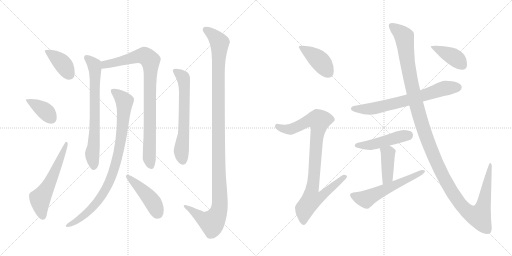
t = 0.00 s
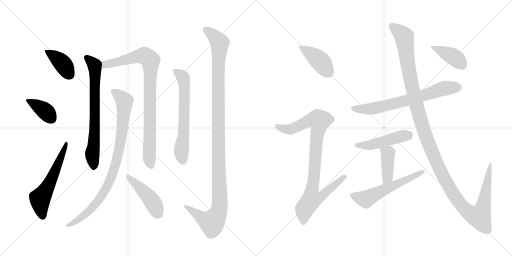
t = 2.69 s
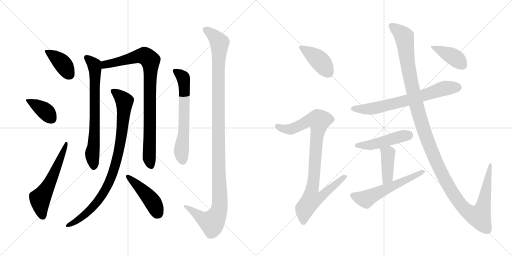
t = 5.38 s
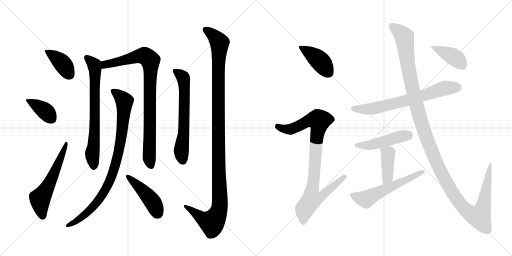
t = 8.08 s
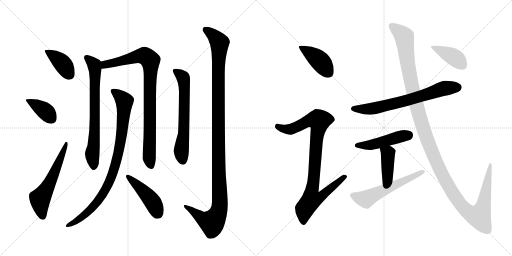
t = 10.77 s
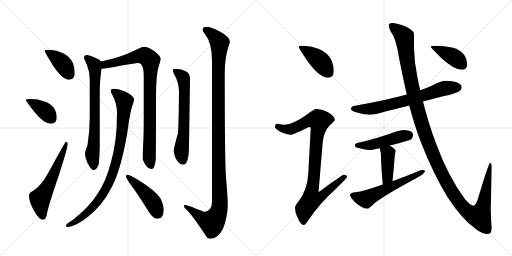
t = 13.46 s

The animated SVG that drew these frames (rendered in a browser with its animation timeline set to each time). Animation: 17 CSS @keyframes rules; one cycle of 13.46 s.

<svg version="1.1" viewBox="0 0 2048 1024" xmlns="http://www.w3.org/2000/svg">
  <g stroke="lightgray" stroke-dasharray="1,1" stroke-width="1" transform="scale(4, 4)">
    <line x1="0" y1="0" x2="256" y2="256"></line>
    <line x1="256" y1="0" x2="0" y2="256"></line>
    <line x1="128" y1="0" x2="128" y2="256"></line>
    <line x1="0" y1="128" x2="256" y2="128"></line>
    <line x1="256" y1="0" x2="512" y2="256"></line>
    <line x1="512" y1="0" x2="256" y2="256"></line>
    <line x1="384" y1="0" x2="384" y2="256"></line>
    <line x1="256" y1="128" x2="512" y2="128"></line>
  </g>
<g transform="scale(1, -1) translate(0, -850)">
   <style type="text/css">
    @keyframes keyframes0 {
      from {
       stroke: black;
       stroke-dashoffset: 391;
       stroke-width: 128;
       }
       56% {
       animation-timing-function: step-end;
       stroke: black;
       stroke-dashoffset: 0;
       stroke-width: 128;
       }
       to {
       stroke: black;
       stroke-width: 1024;
       }
       }
       #make-me-a-hanzi-animation-0 {
         animation: keyframes0 0.568197s both;
         animation-delay: 0.000000s;
         animation-timing-function: linear;
       }
    @keyframes keyframes1 {
      from {
       stroke: black;
       stroke-dashoffset: 382;
       stroke-width: 128;
       }
       55% {
       animation-timing-function: step-end;
       stroke: black;
       stroke-dashoffset: 0;
       stroke-width: 128;
       }
       to {
       stroke: black;
       stroke-width: 1024;
       }
       }
       #make-me-a-hanzi-animation-1 {
         animation: keyframes1 0.560872s both;
         animation-delay: 0.568197s;
         animation-timing-function: linear;
       }
    @keyframes keyframes2 {
      from {
       stroke: black;
       stroke-dashoffset: 577;
       stroke-width: 128;
       }
       65% {
       animation-timing-function: step-end;
       stroke: black;
       stroke-dashoffset: 0;
       stroke-width: 128;
       }
       to {
       stroke: black;
       stroke-width: 1024;
       }
       }
       #make-me-a-hanzi-animation-2 {
         animation: keyframes2 0.719564s both;
         animation-delay: 1.129069s;
         animation-timing-function: linear;
       }
    @keyframes keyframes3 {
      from {
       stroke: black;
       stroke-dashoffset: 707;
       stroke-width: 128;
       }
       70% {
       animation-timing-function: step-end;
       stroke: black;
       stroke-dashoffset: 0;
       stroke-width: 128;
       }
       to {
       stroke: black;
       stroke-width: 1024;
       }
       }
       #make-me-a-hanzi-animation-3 {
         animation: keyframes3 0.825358s both;
         animation-delay: 1.848633s;
         animation-timing-function: linear;
       }
    @keyframes keyframes4 {
      from {
       stroke: black;
       stroke-dashoffset: 883;
       stroke-width: 128;
       }
       74% {
       animation-timing-function: step-end;
       stroke: black;
       stroke-dashoffset: 0;
       stroke-width: 128;
       }
       to {
       stroke: black;
       stroke-width: 1024;
       }
       }
       #make-me-a-hanzi-animation-4 {
         animation: keyframes4 0.968587s both;
         animation-delay: 2.673991s;
         animation-timing-function: linear;
       }
    @keyframes keyframes5 {
      from {
       stroke: black;
       stroke-dashoffset: 895;
       stroke-width: 128;
       }
       74% {
       animation-timing-function: step-end;
       stroke: black;
       stroke-dashoffset: 0;
       stroke-width: 128;
       }
       to {
       stroke: black;
       stroke-width: 1024;
       }
       }
       #make-me-a-hanzi-animation-5 {
         animation: keyframes5 0.978353s both;
         animation-delay: 3.642578s;
         animation-timing-function: linear;
       }
    @keyframes keyframes6 {
      from {
       stroke: black;
       stroke-dashoffset: 448;
       stroke-width: 128;
       }
       59% {
       animation-timing-function: step-end;
       stroke: black;
       stroke-dashoffset: 0;
       stroke-width: 128;
       }
       to {
       stroke: black;
       stroke-width: 1024;
       }
       }
       #make-me-a-hanzi-animation-6 {
         animation: keyframes6 0.614583s both;
         animation-delay: 4.620931s;
         animation-timing-function: linear;
       }
    @keyframes keyframes7 {
      from {
       stroke: black;
       stroke-dashoffset: 633;
       stroke-width: 128;
       }
       67% {
       animation-timing-function: step-end;
       stroke: black;
       stroke-dashoffset: 0;
       stroke-width: 128;
       }
       to {
       stroke: black;
       stroke-width: 1024;
       }
       }
       #make-me-a-hanzi-animation-7 {
         animation: keyframes7 0.765137s both;
         animation-delay: 5.235514s;
         animation-timing-function: linear;
       }
    @keyframes keyframes8 {
      from {
       stroke: black;
       stroke-dashoffset: 1189;
       stroke-width: 128;
       }
       79% {
       animation-timing-function: step-end;
       stroke: black;
       stroke-dashoffset: 0;
       stroke-width: 128;
       }
       to {
       stroke: black;
       stroke-width: 1024;
       }
       }
       #make-me-a-hanzi-animation-8 {
         animation: keyframes8 1.217611s both;
         animation-delay: 6.000651s;
         animation-timing-function: linear;
       }
    @keyframes keyframes9 {
      from {
       stroke: black;
       stroke-dashoffset: 412;
       stroke-width: 128;
       }
       57% {
       animation-timing-function: step-end;
       stroke: black;
       stroke-dashoffset: 0;
       stroke-width: 128;
       }
       to {
       stroke: black;
       stroke-width: 1024;
       }
       }
       #make-me-a-hanzi-animation-9 {
         animation: keyframes9 0.585286s both;
         animation-delay: 7.218262s;
         animation-timing-function: linear;
       }
    @keyframes keyframes10 {
      from {
       stroke: black;
       stroke-dashoffset: 919;
       stroke-width: 128;
       }
       75% {
       animation-timing-function: step-end;
       stroke: black;
       stroke-dashoffset: 0;
       stroke-width: 128;
       }
       to {
       stroke: black;
       stroke-width: 1024;
       }
       }
       #make-me-a-hanzi-animation-10 {
         animation: keyframes10 0.997884s both;
         animation-delay: 7.803548s;
         animation-timing-function: linear;
       }
    @keyframes keyframes11 {
      from {
       stroke: black;
       stroke-dashoffset: 688;
       stroke-width: 128;
       }
       69% {
       animation-timing-function: step-end;
       stroke: black;
       stroke-dashoffset: 0;
       stroke-width: 128;
       }
       to {
       stroke: black;
       stroke-width: 1024;
       }
       }
       #make-me-a-hanzi-animation-11 {
         animation: keyframes11 0.809896s both;
         animation-delay: 8.801432s;
         animation-timing-function: linear;
       }
    @keyframes keyframes12 {
      from {
       stroke: black;
       stroke-dashoffset: 469;
       stroke-width: 128;
       }
       60% {
       animation-timing-function: step-end;
       stroke: black;
       stroke-dashoffset: 0;
       stroke-width: 128;
       }
       to {
       stroke: black;
       stroke-width: 1024;
       }
       }
       #make-me-a-hanzi-animation-12 {
         animation: keyframes12 0.631673s both;
         animation-delay: 9.611328s;
         animation-timing-function: linear;
       }
    @keyframes keyframes13 {
      from {
       stroke: black;
       stroke-dashoffset: 407;
       stroke-width: 128;
       }
       57% {
       animation-timing-function: step-end;
       stroke: black;
       stroke-dashoffset: 0;
       stroke-width: 128;
       }
       to {
       stroke: black;
       stroke-width: 1024;
       }
       }
       #make-me-a-hanzi-animation-13 {
         animation: keyframes13 0.581217s both;
         animation-delay: 10.243001s;
         animation-timing-function: linear;
       }
    @keyframes keyframes14 {
      from {
       stroke: black;
       stroke-dashoffset: 568;
       stroke-width: 128;
       }
       65% {
       animation-timing-function: step-end;
       stroke: black;
       stroke-dashoffset: 0;
       stroke-width: 128;
       }
       to {
       stroke: black;
       stroke-width: 1024;
       }
       }
       #make-me-a-hanzi-animation-14 {
         animation: keyframes14 0.712240s both;
         animation-delay: 10.824219s;
         animation-timing-function: linear;
       }
    @keyframes keyframes15 {
      from {
       stroke: black;
       stroke-dashoffset: 1346;
       stroke-width: 128;
       }
       81% {
       animation-timing-function: step-end;
       stroke: black;
       stroke-dashoffset: 0;
       stroke-width: 128;
       }
       to {
       stroke: black;
       stroke-width: 1024;
       }
       }
       #make-me-a-hanzi-animation-15 {
         animation: keyframes15 1.345378s both;
         animation-delay: 11.536458s;
         animation-timing-function: linear;
       }
    @keyframes keyframes16 {
      from {
       stroke: black;
       stroke-dashoffset: 402;
       stroke-width: 128;
       }
       57% {
       animation-timing-function: step-end;
       stroke: black;
       stroke-dashoffset: 0;
       stroke-width: 128;
       }
       to {
       stroke: black;
       stroke-width: 1024;
       }
       }
       #make-me-a-hanzi-animation-16 {
         animation: keyframes16 0.577148s both;
         animation-delay: 12.881836s;
         animation-timing-function: linear;
       }
</style>
<path d="M 200 651 Q 179 651 179 647 Q 179 641 212 588 Q 250 531 275 531 Q 299 531 299 558 Q 299 578 292 597 Q 278 626 250 638 Q 227 649 200 651 Z" fill="lightgray"></path> 
<path d="M 124 454 Q 103 454 103 451 Q 103 446 137 403 Q 176 355 204 355 Q 227 355 227 382 Q 227 398 219 413 Q 206 436 175 445 Q 152 454 124 454 Z" fill="lightgray"></path> 
<path d="M 263 283 Q 261 283 195 162 Q 163 103 131 86 Q 116 79 116 67 Q 116 43 136 7 Q 157 -29 171 -29 Q 183 -29 187 -10 Q 191 20 233 142 Q 271 259 271 275 Q 271 283 263 283 Z" fill="lightgray"></path> 
<path d="M 347 630 Q 336 629 336 619 Q 336 616 348 590 Q 359 563 359 531 L 359 382 Q 359 323 350 269 Q 340 245 340 235 Q 340 221 350 198 Q 365 170 372 170 Q 388 170 395 194 Q 398 223 399 263 L 399 487 Q 399 525 406 576 C 409 599 409 599 403 604 Q 398 612 379 620 Q 358 630 347 630 Z" fill="lightgray"></path> 
<path d="M 406 576 Q 407 575 408 575 Q 419 575 486 588 Q 541 598 552 598 Q 575 598 575 546 L 575 383 Q 575 345 574 300 Q 571 250 571 214 Q 571 209 583 189 Q 594 174 607 174 Q 618 174 623 211 Q 624 239 624 463 Q 624 554 636 589 Q 643 610 643 615 Q 643 625 620 643 Q 594 663 575 663 Q 567 663 530 644 Q 479 619 403 604 C 374 598 376 574 406 576 Z" fill="lightgray"></path> 
<path d="M 456 495 Q 443 495 443 487 Q 443 481 450 469 Q 468 438 468 395 Q 468 281 443 198 Q 424 125 391 76 Q 359 24 292 -29 Q 263 -47 263 -54 Q 263 -58 271 -58 Q 299 -58 352 -17 Q 410 30 440 89 Q 482 159 509 318 Q 520 399 528 423 Q 536 445 536 451 Q 536 468 502 483 Q 474 495 456 495 Z" fill="lightgray"></path> 
<path d="M 508 151 Q 504 151 504 143 Q 504 138 529 103 Q 554 69 588 14 Q 610 -25 628 -25 Q 655 -25 655 11 Q 655 31 641 58 Q 621 88 553 130 Q 519 151 508 151 Z" fill="lightgray"></path> 
<path d="M 703 575 Q 691 575 691 567 Q 691 564 699 548 Q 716 519 716 483 Q 715 361 712 317 Q 695 259 695 246 Q 695 237 703 216 Q 718 191 731 191 Q 742 191 748 205 Q 756 223 756 267 L 760 535 Q 760 555 745 564 Q 728 574 703 575 Z" fill="lightgray"></path> 
<path d="M 823 743 Q 811 743 811 730 Q 811 726 821 712 Q 848 679 848 607 L 848 42 Q 848 5 815 2 Q 815 5 784 15 Q 750 30 739 30 Q 735 30 735 27 Q 736 20 744 13 Q 765 -4 822 -91 Q 830 -105 840 -105 Q 872 -105 892 -65 Q 911 -16 911 34 Q 911 60 904 139 Q 899 202 899 558 Q 899 612 911 654 Q 918 678 920 682 Q 920 702 879 724 Q 846 743 823 743 Z" fill="lightgray"></path> 
<path d="M 1215 667 Q 1195 667 1195 663 Q 1195 657 1234 600 Q 1280 539 1312 539 Q 1335 539 1335 567 Q 1335 588 1326 609 Q 1310 640 1276 654 Q 1248 665 1215 667 Z" fill="lightgray"></path> 
<path d="M 1264 414 Q 1257 414 1228 392 Q 1171 352 1140 351 Q 1133 351 1108 355 Q 1100 354 1100 342 Q 1100 336 1121 323 Q 1148 311 1163 311 Q 1172 311 1236 342 Q 1243 342 1243 338 L 1233 154 Q 1229 88 1193 43 Q 1180 28 1180 19 Q 1180 0 1190 -19 Q 1202 -50 1215 -50 Q 1222 -50 1233 -31 Q 1279 37 1348 99 Q 1388 138 1388 143 Q 1388 151 1375 151 Q 1369 151 1274 81 L 1291 282 Q 1295 323 1318 348 Q 1339 367 1339 370 Q 1339 385 1312 401 Q 1285 414 1264 414 Z" fill="lightgray"></path> 
<path d="M 1780 527 Q 1765 527 1731 509 Q 1710 499 1681 489 L 1627 472 Q 1545 449 1415 426 Q 1404 424 1404 414 Q 1404 407 1428 400 Q 1456 391 1480 391 Q 1501 391 1538 403 Q 1570 411 1637 428 L 1692 444 Q 1730 454 1776 466 Q 1802 470 1832 482 Q 1846 489 1847 502 Q 1844 525 1780 527 Z" fill="lightgray"></path> 
<path d="M 1616 330 Q 1603 330 1585 324 Q 1493 291 1432 279 Q 1419 275 1419 267 Q 1419 261 1438 257 Q 1460 250 1480 250 Q 1488 250 1519 257 L 1559 268 Q 1591 276 1639 290 Q 1652 295 1652 311 Q 1652 329 1616 330 Z" fill="lightgray"></path> 
<path d="M 1519 257 Q 1524 240 1524 223 Q 1524 214 1525 197 Q 1526 166 1531 112 C 1534 82 1567 95 1570 125 Q 1575 173 1578 215 Q 1579 235 1583 246 Q 1583 254 1559 268 C 1533 283 1511 286 1519 257 Z" fill="lightgray"></path> 
<path d="M 1531 112 Q 1455 85 1422 81 Q 1400 79 1400 70 Q 1400 62 1422 39 Q 1451 15 1471 15 Q 1475 15 1499 38 Q 1540 70 1663 136 Q 1700 156 1700 166 Q 1700 170 1688 170 Q 1683 170 1633 149 Q 1601 137 1570 125 L 1531 112 Z" fill="lightgray"></path> 
<path d="M 1681 489 Q 1674 515 1669 545 Q 1657 599 1656 659 L 1656 714 Q 1656 728 1623 744 Q 1589 758 1568 758 Q 1555 758 1555 747 Q 1555 739 1564 722 Q 1584 698 1596 619 Q 1611 542 1627 472 L 1637 428 Q 1659 344 1686 275 Q 1733 155 1791 60 Q 1849 -28 1903 -66 Q 1928 -86 1952 -86 Q 1967 -86 1967 -61 Q 1963 -24 1963 19 L 1967 183 Q 1967 198 1960 198 Q 1955 198 1916 69 Q 1904 27 1895 27 Q 1883 27 1861 52 Q 1793 143 1745 274 Q 1715 352 1692 444 L 1681 489 Z" fill="lightgray"></path> 
<path d="M 1744 667 Q 1723 667 1723 663 Q 1723 660 1765 618 Q 1817 571 1847 571 Q 1868 571 1868 590 Q 1868 618 1854 634 Q 1837 653 1808 660 Q 1775 667 1744 667 Z" fill="lightgray"></path> 
      <clipPath id="make-me-a-hanzi-clip-0">
      <path d="M 200 651 Q 179 651 179 647 Q 179 641 212 588 Q 250 531 275 531 Q 299 531 299 558 Q 299 578 292 597 Q 278 626 250 638 Q 227 649 200 651 Z" fill="lightgray"></path>
      </clipPath>
      <path clip-path="url(#make-me-a-hanzi-clip-0)" d="M 183 646 L 247 599 L 277 552 " fill="none" id="make-me-a-hanzi-animation-0" stroke-dasharray="263 526" stroke-linecap="round"></path>

      <clipPath id="make-me-a-hanzi-clip-1">
      <path d="M 124 454 Q 103 454 103 451 Q 103 446 137 403 Q 176 355 204 355 Q 227 355 227 382 Q 227 398 219 413 Q 206 436 175 445 Q 152 454 124 454 Z" fill="lightgray"></path>
      </clipPath>
      <path clip-path="url(#make-me-a-hanzi-clip-1)" d="M 107 450 L 171 413 L 206 375 " fill="none" id="make-me-a-hanzi-animation-1" stroke-dasharray="254 508" stroke-linecap="round"></path>

      <clipPath id="make-me-a-hanzi-clip-2">
      <path d="M 263 283 Q 261 283 195 162 Q 163 103 131 86 Q 116 79 116 67 Q 116 43 136 7 Q 157 -29 171 -29 Q 183 -29 187 -10 Q 191 20 233 142 Q 271 259 271 275 Q 271 283 263 283 Z" fill="lightgray"></path>
      </clipPath>
      <path clip-path="url(#make-me-a-hanzi-clip-2)" d="M 171 -16 L 160 55 L 209 137 L 267 279 " fill="none" id="make-me-a-hanzi-animation-2" stroke-dasharray="449 898" stroke-linecap="round"></path>

      <clipPath id="make-me-a-hanzi-clip-3">
      <path d="M 347 630 Q 336 629 336 619 Q 336 616 348 590 Q 359 563 359 531 L 359 382 Q 359 323 350 269 Q 340 245 340 235 Q 340 221 350 198 Q 365 170 372 170 Q 388 170 395 194 Q 398 223 399 263 L 399 487 Q 399 525 406 576 C 409 599 409 599 403 604 Q 398 612 379 620 Q 358 630 347 630 Z" fill="lightgray"></path>
      </clipPath>
      <path clip-path="url(#make-me-a-hanzi-clip-3)" d="M 348 618 L 377 591 L 381 571 L 378 315 L 369 233 L 374 181 " fill="none" id="make-me-a-hanzi-animation-3" stroke-dasharray="579 1158" stroke-linecap="round"></path>

      <clipPath id="make-me-a-hanzi-clip-4">
      <path d="M 406 576 Q 407 575 408 575 Q 419 575 486 588 Q 541 598 552 598 Q 575 598 575 546 L 575 383 Q 575 345 574 300 Q 571 250 571 214 Q 571 209 583 189 Q 594 174 607 174 Q 618 174 623 211 Q 624 239 624 463 Q 624 554 636 589 Q 643 610 643 615 Q 643 625 620 643 Q 594 663 575 663 Q 567 663 530 644 Q 479 619 403 604 C 374 598 376 574 406 576 Z" fill="lightgray"></path>
      </clipPath>
      <path clip-path="url(#make-me-a-hanzi-clip-4)" d="M 411 583 L 420 592 L 471 600 L 550 625 L 579 626 L 601 608 L 597 218 L 604 186 " fill="none" id="make-me-a-hanzi-animation-4" stroke-dasharray="755 1510" stroke-linecap="round"></path>

      <clipPath id="make-me-a-hanzi-clip-5">
      <path d="M 456 495 Q 443 495 443 487 Q 443 481 450 469 Q 468 438 468 395 Q 468 281 443 198 Q 424 125 391 76 Q 359 24 292 -29 Q 263 -47 263 -54 Q 263 -58 271 -58 Q 299 -58 352 -17 Q 410 30 440 89 Q 482 159 509 318 Q 520 399 528 423 Q 536 445 536 451 Q 536 468 502 483 Q 474 495 456 495 Z" fill="lightgray"></path>
      </clipPath>
      <path clip-path="url(#make-me-a-hanzi-clip-5)" d="M 453 485 L 498 443 L 484 291 L 452 158 L 422 91 L 381 32 L 320 -24 L 268 -53 " fill="none" id="make-me-a-hanzi-animation-5" stroke-dasharray="767 1534" stroke-linecap="round"></path>

      <clipPath id="make-me-a-hanzi-clip-6">
      <path d="M 508 151 Q 504 151 504 143 Q 504 138 529 103 Q 554 69 588 14 Q 610 -25 628 -25 Q 655 -25 655 11 Q 655 31 641 58 Q 621 88 553 130 Q 519 151 508 151 Z" fill="lightgray"></path>
      </clipPath>
      <path clip-path="url(#make-me-a-hanzi-clip-6)" d="M 510 145 L 586 73 L 614 37 L 630 -2 " fill="none" id="make-me-a-hanzi-animation-6" stroke-dasharray="320 640" stroke-linecap="round"></path>

      <clipPath id="make-me-a-hanzi-clip-7">
      <path d="M 703 575 Q 691 575 691 567 Q 691 564 699 548 Q 716 519 716 483 Q 715 361 712 317 Q 695 259 695 246 Q 695 237 703 216 Q 718 191 731 191 Q 742 191 748 205 Q 756 223 756 267 L 760 535 Q 760 555 745 564 Q 728 574 703 575 Z" fill="lightgray"></path>
      </clipPath>
      <path clip-path="url(#make-me-a-hanzi-clip-7)" d="M 700 566 L 729 545 L 737 512 L 736 338 L 725 245 L 731 206 " fill="none" id="make-me-a-hanzi-animation-7" stroke-dasharray="505 1010" stroke-linecap="round"></path>

      <clipPath id="make-me-a-hanzi-clip-8">
      <path d="M 823 743 Q 811 743 811 730 Q 811 726 821 712 Q 848 679 848 607 L 848 42 Q 848 5 815 2 Q 815 5 784 15 Q 750 30 739 30 Q 735 30 735 27 Q 736 20 744 13 Q 765 -4 822 -91 Q 830 -105 840 -105 Q 872 -105 892 -65 Q 911 -16 911 34 Q 911 60 904 139 Q 899 202 899 558 Q 899 612 911 654 Q 918 678 920 682 Q 920 702 879 724 Q 846 743 823 743 Z" fill="lightgray"></path>
      </clipPath>
      <path clip-path="url(#make-me-a-hanzi-clip-8)" d="M 822 732 L 859 704 L 879 674 L 873 552 L 878 15 L 870 -9 L 848 -41 L 819 -30 L 770 9 L 740 25 " fill="none" id="make-me-a-hanzi-animation-8" stroke-dasharray="1061 2122" stroke-linecap="round"></path>

      <clipPath id="make-me-a-hanzi-clip-9">
      <path d="M 1215 667 Q 1195 667 1195 663 Q 1195 657 1234 600 Q 1280 539 1312 539 Q 1335 539 1335 567 Q 1335 588 1326 609 Q 1310 640 1276 654 Q 1248 665 1215 667 Z" fill="lightgray"></path>
      </clipPath>
      <path clip-path="url(#make-me-a-hanzi-clip-9)" d="M 1199 662 L 1279 607 L 1314 559 " fill="none" id="make-me-a-hanzi-animation-9" stroke-dasharray="284 568" stroke-linecap="round"></path>

      <clipPath id="make-me-a-hanzi-clip-10">
      <path d="M 1264 414 Q 1257 414 1228 392 Q 1171 352 1140 351 Q 1133 351 1108 355 Q 1100 354 1100 342 Q 1100 336 1121 323 Q 1148 311 1163 311 Q 1172 311 1236 342 Q 1243 342 1243 338 L 1233 154 Q 1229 88 1193 43 Q 1180 28 1180 19 Q 1180 0 1190 -19 Q 1202 -50 1215 -50 Q 1222 -50 1233 -31 Q 1279 37 1348 99 Q 1388 138 1388 143 Q 1388 151 1375 151 Q 1369 151 1274 81 L 1291 282 Q 1295 323 1318 348 Q 1339 367 1339 370 Q 1339 385 1312 401 Q 1285 414 1264 414 Z" fill="lightgray"></path>
      </clipPath>
      <path clip-path="url(#make-me-a-hanzi-clip-10)" d="M 1111 344 L 1136 334 L 1161 333 L 1233 367 L 1277 367 L 1248 91 L 1286 88 L 1295 76 L 1281 61 L 1245 49 L 1218 14 L 1214 -40 " fill="none" id="make-me-a-hanzi-animation-10" stroke-dasharray="791 1582" stroke-linecap="round"></path>

      <clipPath id="make-me-a-hanzi-clip-11">
      <path d="M 1780 527 Q 1765 527 1731 509 Q 1710 499 1681 489 L 1627 472 Q 1545 449 1415 426 Q 1404 424 1404 414 Q 1404 407 1428 400 Q 1456 391 1480 391 Q 1501 391 1538 403 Q 1570 411 1637 428 L 1692 444 Q 1730 454 1776 466 Q 1802 470 1832 482 Q 1846 489 1847 502 Q 1844 525 1780 527 Z" fill="lightgray"></path>
      </clipPath>
      <path clip-path="url(#make-me-a-hanzi-clip-11)" d="M 1413 415 L 1507 418 L 1623 446 L 1774 496 L 1833 501 " fill="none" id="make-me-a-hanzi-animation-11" stroke-dasharray="560 1120" stroke-linecap="round"></path>

      <clipPath id="make-me-a-hanzi-clip-12">
      <path d="M 1616 330 Q 1603 330 1585 324 Q 1493 291 1432 279 Q 1419 275 1419 267 Q 1419 261 1438 257 Q 1460 250 1480 250 Q 1488 250 1519 257 L 1559 268 Q 1591 276 1639 290 Q 1652 295 1652 311 Q 1652 329 1616 330 Z" fill="lightgray"></path>
      </clipPath>
      <path clip-path="url(#make-me-a-hanzi-clip-12)" d="M 1426 268 L 1482 270 L 1634 310 " fill="none" id="make-me-a-hanzi-animation-12" stroke-dasharray="341 682" stroke-linecap="round"></path>

      <clipPath id="make-me-a-hanzi-clip-13">
      <path d="M 1519 257 Q 1524 240 1524 223 Q 1524 214 1525 197 Q 1526 166 1531 112 C 1534 82 1567 95 1570 125 Q 1575 173 1578 215 Q 1579 235 1583 246 Q 1583 254 1559 268 C 1533 283 1511 286 1519 257 Z" fill="lightgray"></path>
      </clipPath>
      <path clip-path="url(#make-me-a-hanzi-clip-13)" d="M 1527 253 L 1552 237 L 1551 151 L 1546 133 L 1535 121 " fill="none" id="make-me-a-hanzi-animation-13" stroke-dasharray="279 558" stroke-linecap="round"></path>

      <clipPath id="make-me-a-hanzi-clip-14">
      <path d="M 1531 112 Q 1455 85 1422 81 Q 1400 79 1400 70 Q 1400 62 1422 39 Q 1451 15 1471 15 Q 1475 15 1499 38 Q 1540 70 1663 136 Q 1700 156 1700 166 Q 1700 170 1688 170 Q 1683 170 1633 149 Q 1601 137 1570 125 L 1531 112 Z" fill="lightgray"></path>
      </clipPath>
      <path clip-path="url(#make-me-a-hanzi-clip-14)" d="M 1409 69 L 1463 53 L 1693 165 " fill="none" id="make-me-a-hanzi-animation-14" stroke-dasharray="440 880" stroke-linecap="round"></path>

      <clipPath id="make-me-a-hanzi-clip-15">
      <path d="M 1681 489 Q 1674 515 1669 545 Q 1657 599 1656 659 L 1656 714 Q 1656 728 1623 744 Q 1589 758 1568 758 Q 1555 758 1555 747 Q 1555 739 1564 722 Q 1584 698 1596 619 Q 1611 542 1627 472 L 1637 428 Q 1659 344 1686 275 Q 1733 155 1791 60 Q 1849 -28 1903 -66 Q 1928 -86 1952 -86 Q 1967 -86 1967 -61 Q 1963 -24 1963 19 L 1967 183 Q 1967 198 1960 198 Q 1955 198 1916 69 Q 1904 27 1895 27 Q 1883 27 1861 52 Q 1793 143 1745 274 Q 1715 352 1692 444 L 1681 489 Z" fill="lightgray"></path>
      </clipPath>
      <path clip-path="url(#make-me-a-hanzi-clip-15)" d="M 1566 748 L 1617 703 L 1634 572 L 1666 428 L 1704 304 L 1745 201 L 1787 118 L 1838 38 L 1870 4 L 1907 -14 L 1916 -16 L 1933 27 L 1962 195 " fill="none" id="make-me-a-hanzi-animation-15" stroke-dasharray="1218 2436" stroke-linecap="round"></path>

      <clipPath id="make-me-a-hanzi-clip-16">
      <path d="M 1744 667 Q 1723 667 1723 663 Q 1723 660 1765 618 Q 1817 571 1847 571 Q 1868 571 1868 590 Q 1868 618 1854 634 Q 1837 653 1808 660 Q 1775 667 1744 667 Z" fill="lightgray"></path>
      </clipPath>
      <path clip-path="url(#make-me-a-hanzi-clip-16)" d="M 1727 663 L 1814 622 L 1850 588 " fill="none" id="make-me-a-hanzi-animation-16" stroke-dasharray="274 548" stroke-linecap="round"></path>

</g>
</svg>
